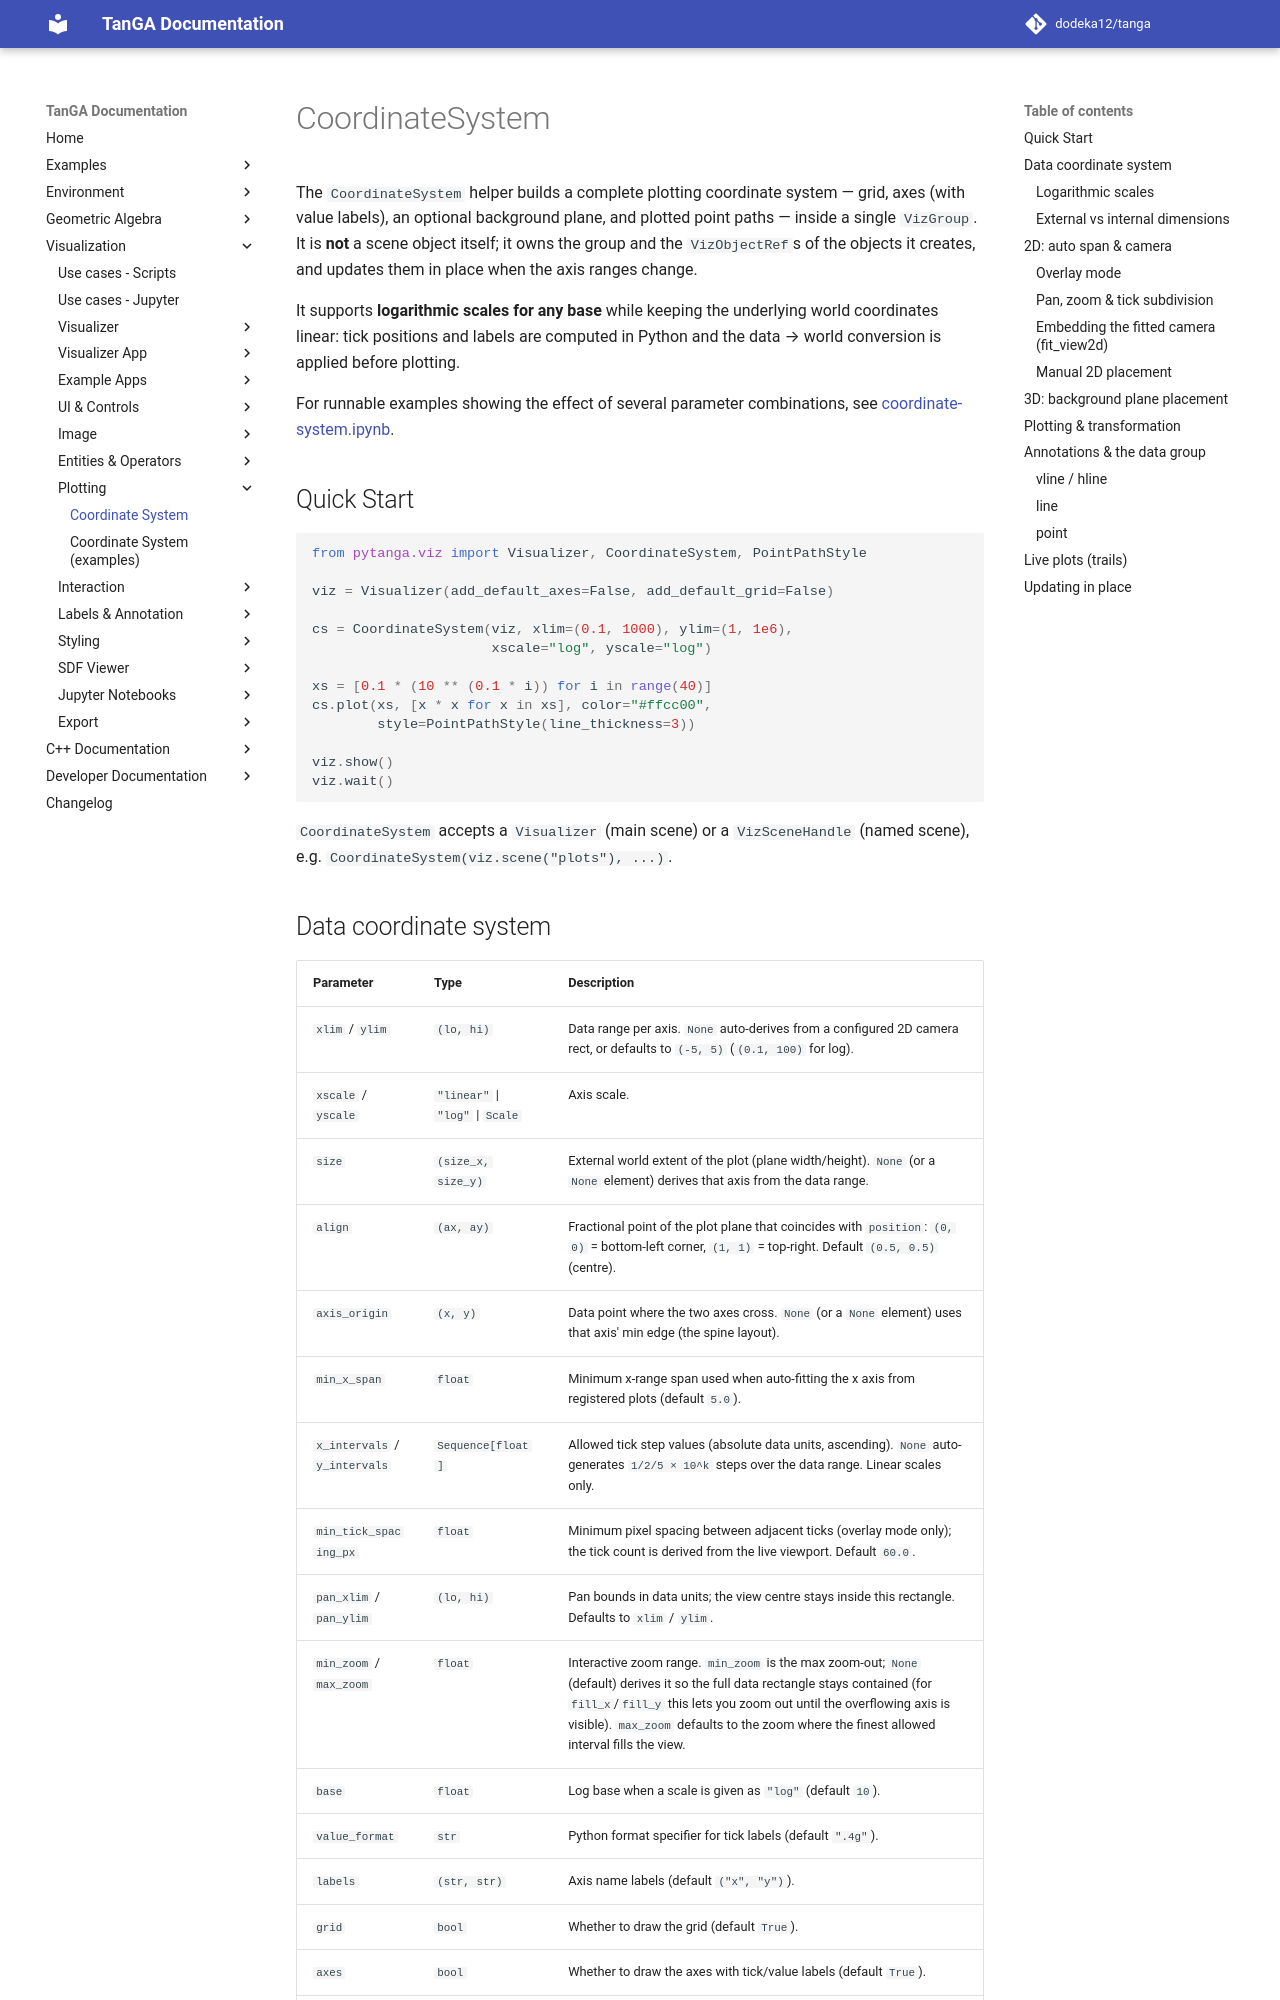

repository: dodeka12/tanga · page: v2.26.0/py/viz/plotting/coordinate-system/index.html · generator: mkdocs

# CoordinateSystem

The `CoordinateSystem` helper builds a complete plotting coordinate system —
grid, axes (with value labels), an optional background plane, and plotted
point paths — inside a single `VizGroup`. It is **not** a scene object itself;
it owns the group and the `VizObjectRef`s of the objects it creates, and
updates them in place when the axis ranges change.

It supports **logarithmic scales for any base** while keeping the underlying
world coordinates linear: tick positions and labels are computed in Python and
the data → world conversion is applied before plotting.

For runnable examples showing the effect of several parameter combinations, see
[coordinate-system.ipynb](coordinate-system.ipynb).

## Quick Start

```python
from pytanga.viz import Visualizer, CoordinateSystem, PointPathStyle

viz = Visualizer(add_default_axes=False, add_default_grid=False)

cs = CoordinateSystem(viz, xlim=(0.1, 1000), ylim=(1, 1e6),
                      xscale="log", yscale="log")

xs = [0.1 * (10 ** (0.1 * i)) for i in range(40)]
cs.plot(xs, [x * x for x in xs], color="#ffcc00",
        style=PointPathStyle(line_thickness=3))

viz.show()
viz.wait()
```

`CoordinateSystem` accepts a `Visualizer` (main scene) or a `VizSceneHandle`
(named scene), e.g. `CoordinateSystem(viz.scene("plots"), ...)`.
